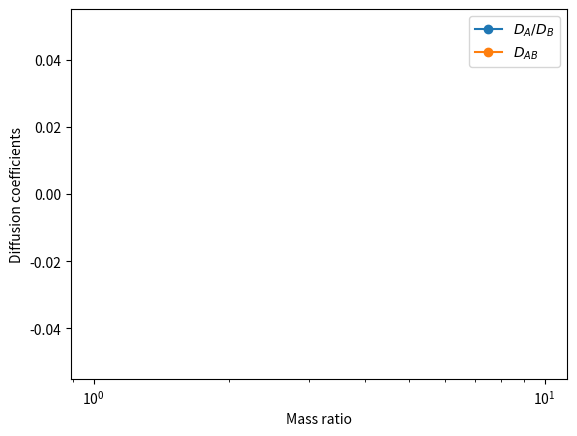

This figure's Python source:
#!/usr/bin/env python3

import sys
import matplotlib.pyplot as plt

masses = []
A = []; B = []; AB = []

def extr(fileName):
    with open(fileName, 'r') as f:
        jar = f.readlines()

    ind = fileName.find('_') + 1
    ind2 = fileName.find('dfs') - 1
    mass = float(fileName[ind:ind2])
    masses.append(mass)

    jar = jar[500]
    tmp = jar.split()

    A.append(float(tmp[1]))
    B.append(float(tmp[2]))
    AB.append(float(tmp[3]))

files = sys.argv[1:]
for file in files:
    extr(file)

R = [x/y for x, y in zip(A, B)]

for a, b, c in zip(masses, R, AB):
    print(f'{a} & {b} & {c}')
plt.plot(masses, R, marker='o', label=r'$D_A/D_B$')
plt.plot(masses, AB, marker='o', label=r'$D_{AB}$')

plt.xscale('log')
#plt.yscale('log')
plt.xlabel('Mass ratio')
plt.ylabel('Diffusion coefficients')
plt.legend()
plt.savefig('trial.pdf')
plt.show()
